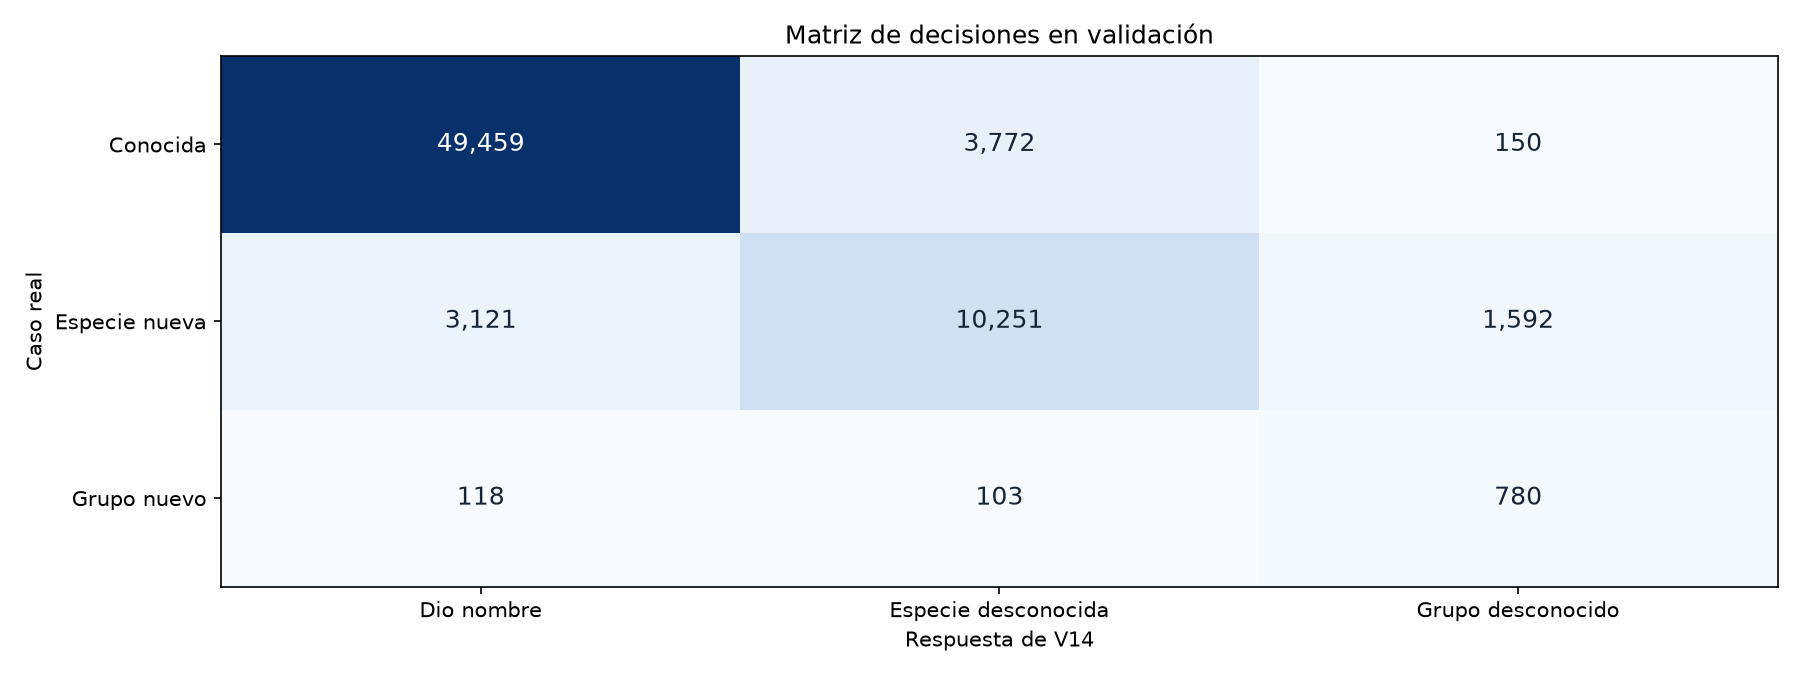

Source data for this figure (header and first rows):
caso_real, Dio nombre, Especie desconocida, Grupo desconocido
Conocida, 49459, 3772, 150
Especie nueva, 3121, 10251, 1592
Grupo nuevo, 118, 103, 780
